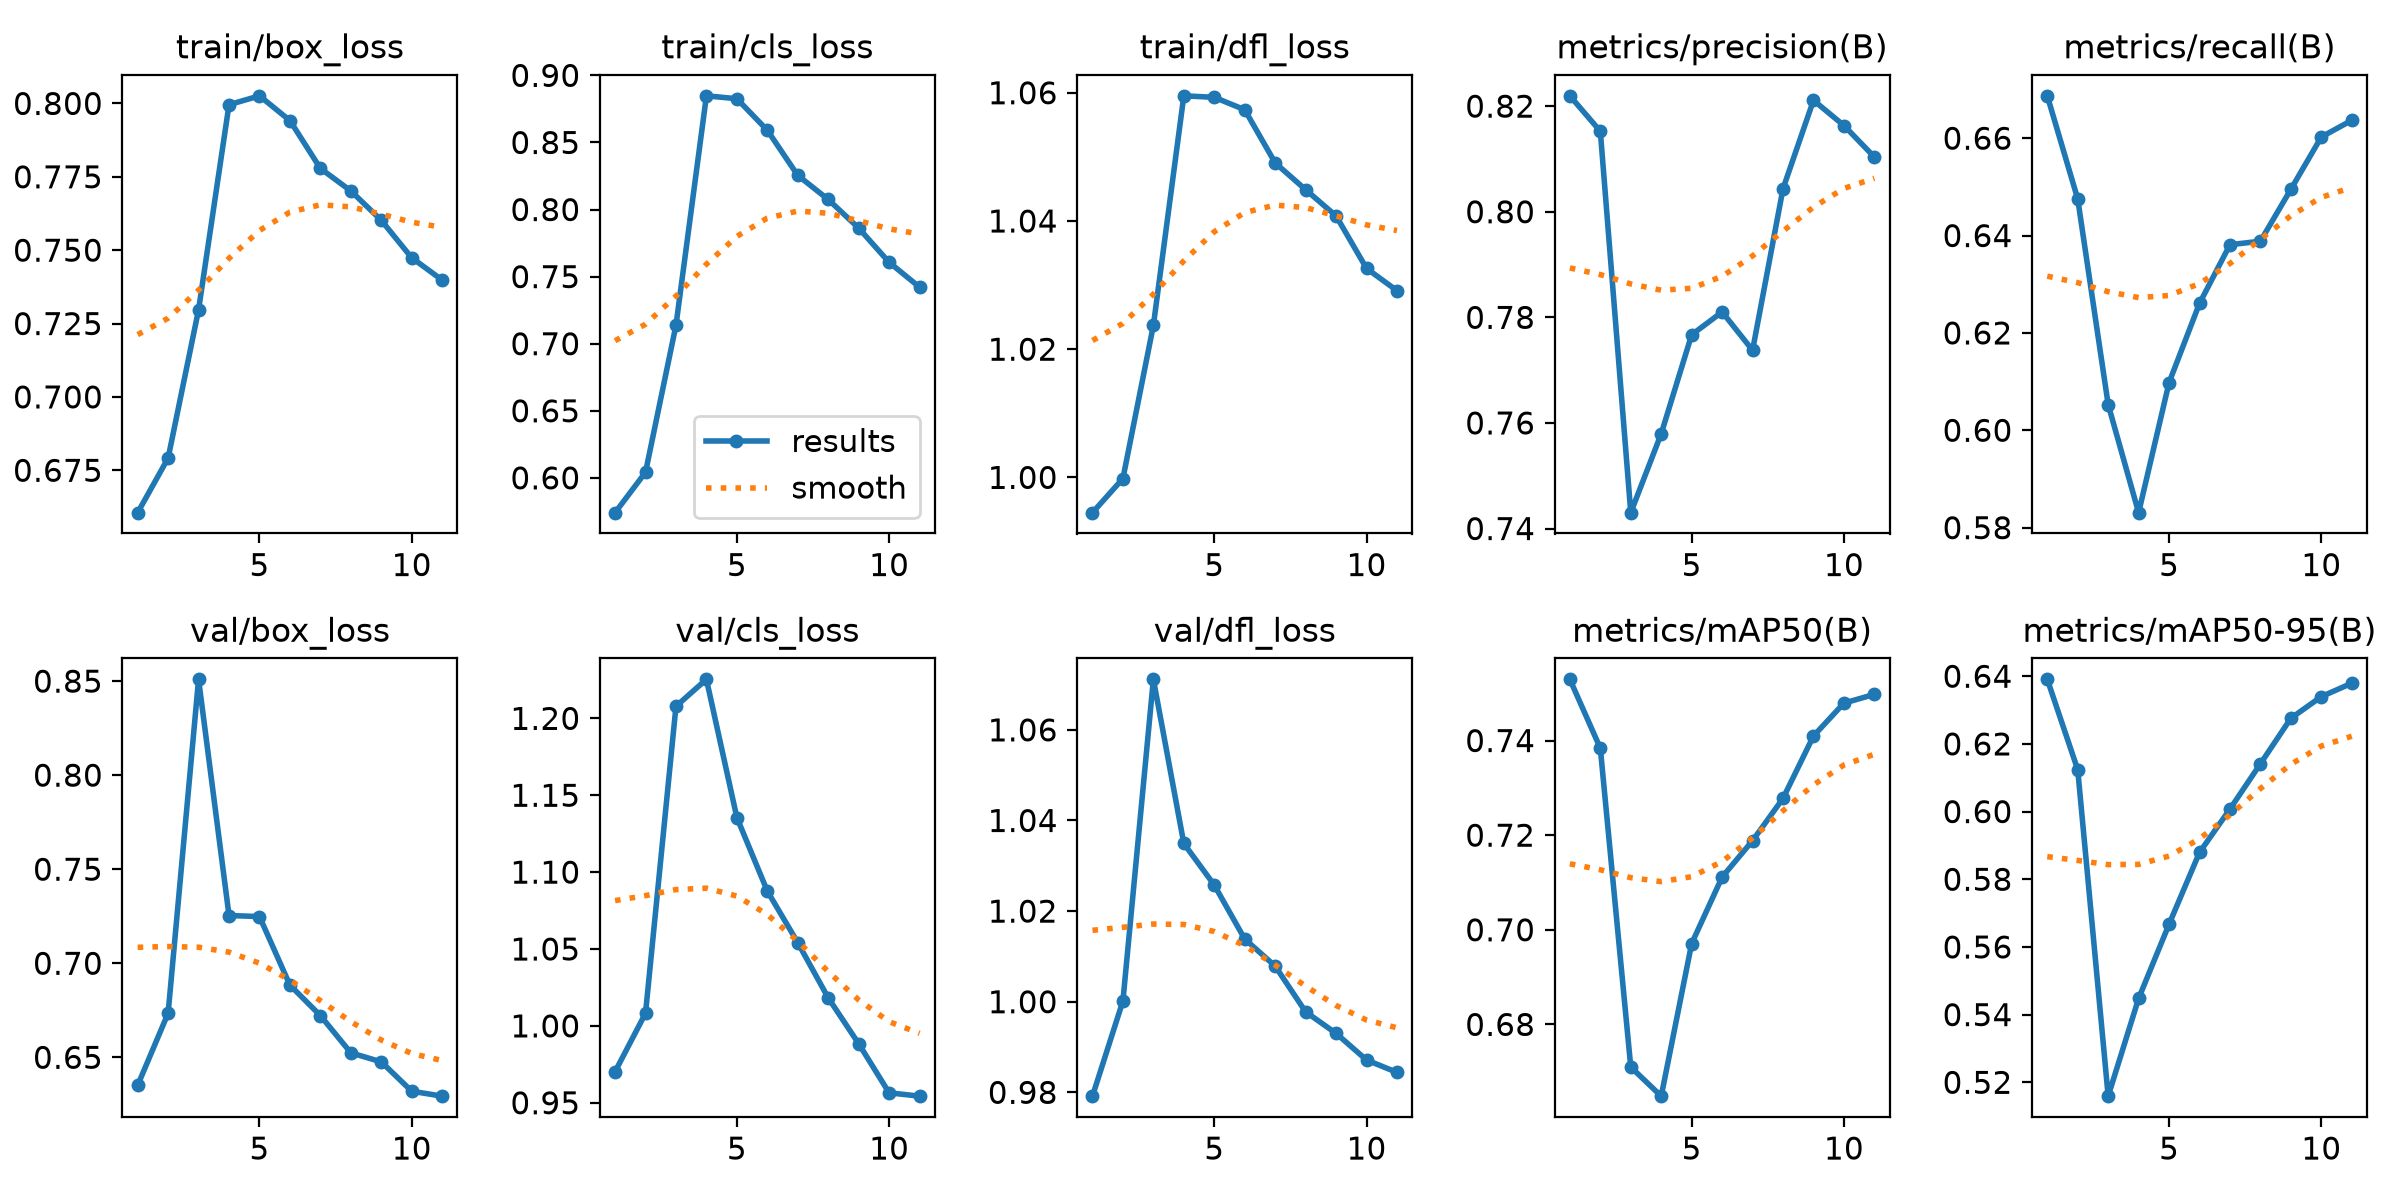

Source data for this figure (header and first rows):
epoch, time, train/box_loss, train/cls_loss, train/dfl_loss, metrics/precision(B), metrics/recall(B), metrics/mAP50(B), metrics/mAP50-95(B), val/box_loss, val/cls_loss, val/dfl_loss, lr/pg0, lr/pg1, lr/pg2, lr/pg3, lr/pg4, lr/pg5, lr/pg6, lr/pg7
1, 387.4, 0.6606, 0.5741, 0.9945, 0.8219, 0.6687, 0.7529, 0.6391, 0.6351, 0.9702, 0.9792, 0.009995, 0.003332, 0.009995, 0.003332, 0.009995, 0.003332, 0.009995, 0.003332
2, 770.3, 0.6792, 0.6042, 0.9998, 0.8152, 0.6475, 0.7384, 0.6124, 0.6734, 1.008, 1, 0.0192, 0.006401, 0.0192, 0.006401, 0.0192, 0.006401, 0.0192, 0.006401
3, 1145, 0.7297, 0.7137, 1.024, 0.743, 0.6053, 0.671, 0.5159, 0.8509, 1.208, 1.071, 0.02762, 0.009206, 0.02762, 0.009206, 0.02762, 0.009206, 0.02762, 0.009206
4, 1523, 0.7996, 0.8848, 1.06, 0.758, 0.5831, 0.6648, 0.5448, 0.7254, 1.225, 1.035, 0.02644, 0.008812, 0.02644, 0.008812, 0.02644, 0.008812, 0.02644, 0.008812
5, 1901, 0.8026, 0.8826, 1.059, 0.7767, 0.6098, 0.6971, 0.5667, 0.7248, 1.136, 1.026, 0.02525, 0.008416, 0.02525, 0.008416, 0.02525, 0.008416, 0.02525, 0.008416
6, 2279, 0.7942, 0.8591, 1.057, 0.781, 0.6261, 0.7111, 0.5879, 0.6884, 1.088, 1.014, 0.02406, 0.00802, 0.02406, 0.00802, 0.02406, 0.00802, 0.02406, 0.00802
7, 2658, 0.7779, 0.8255, 1.049, 0.7738, 0.6381, 0.7188, 0.6008, 0.6722, 1.054, 1.008, 0.02287, 0.007624, 0.02287, 0.007624, 0.02287, 0.007624, 0.02287, 0.007624
8, 3032, 0.7702, 0.8075, 1.045, 0.8044, 0.6388, 0.7278, 0.6141, 0.6524, 1.018, 0.9978, 0.02168, 0.007228, 0.02168, 0.007228, 0.02168, 0.007228, 0.02168, 0.007228
9, 3412, 0.7602, 0.7862, 1.041, 0.8211, 0.6495, 0.741, 0.6276, 0.6476, 0.9884, 0.993, 0.0205, 0.006832, 0.0205, 0.006832, 0.0205, 0.006832, 0.0205, 0.006832
10, 3787, 0.7474, 0.7607, 1.033, 0.8163, 0.6603, 0.7479, 0.634, 0.632, 0.9565, 0.9871, 0.01931, 0.006436, 0.01931, 0.006436, 0.01931, 0.006436, 0.01931, 0.006436
11, 4164, 0.7398, 0.7421, 1.029, 0.8104, 0.6637, 0.7498, 0.6379, 0.6293, 0.9543, 0.9844, 0.01812, 0.00604, 0.01812, 0.00604, 0.01812, 0.00604, 0.01812, 0.00604
